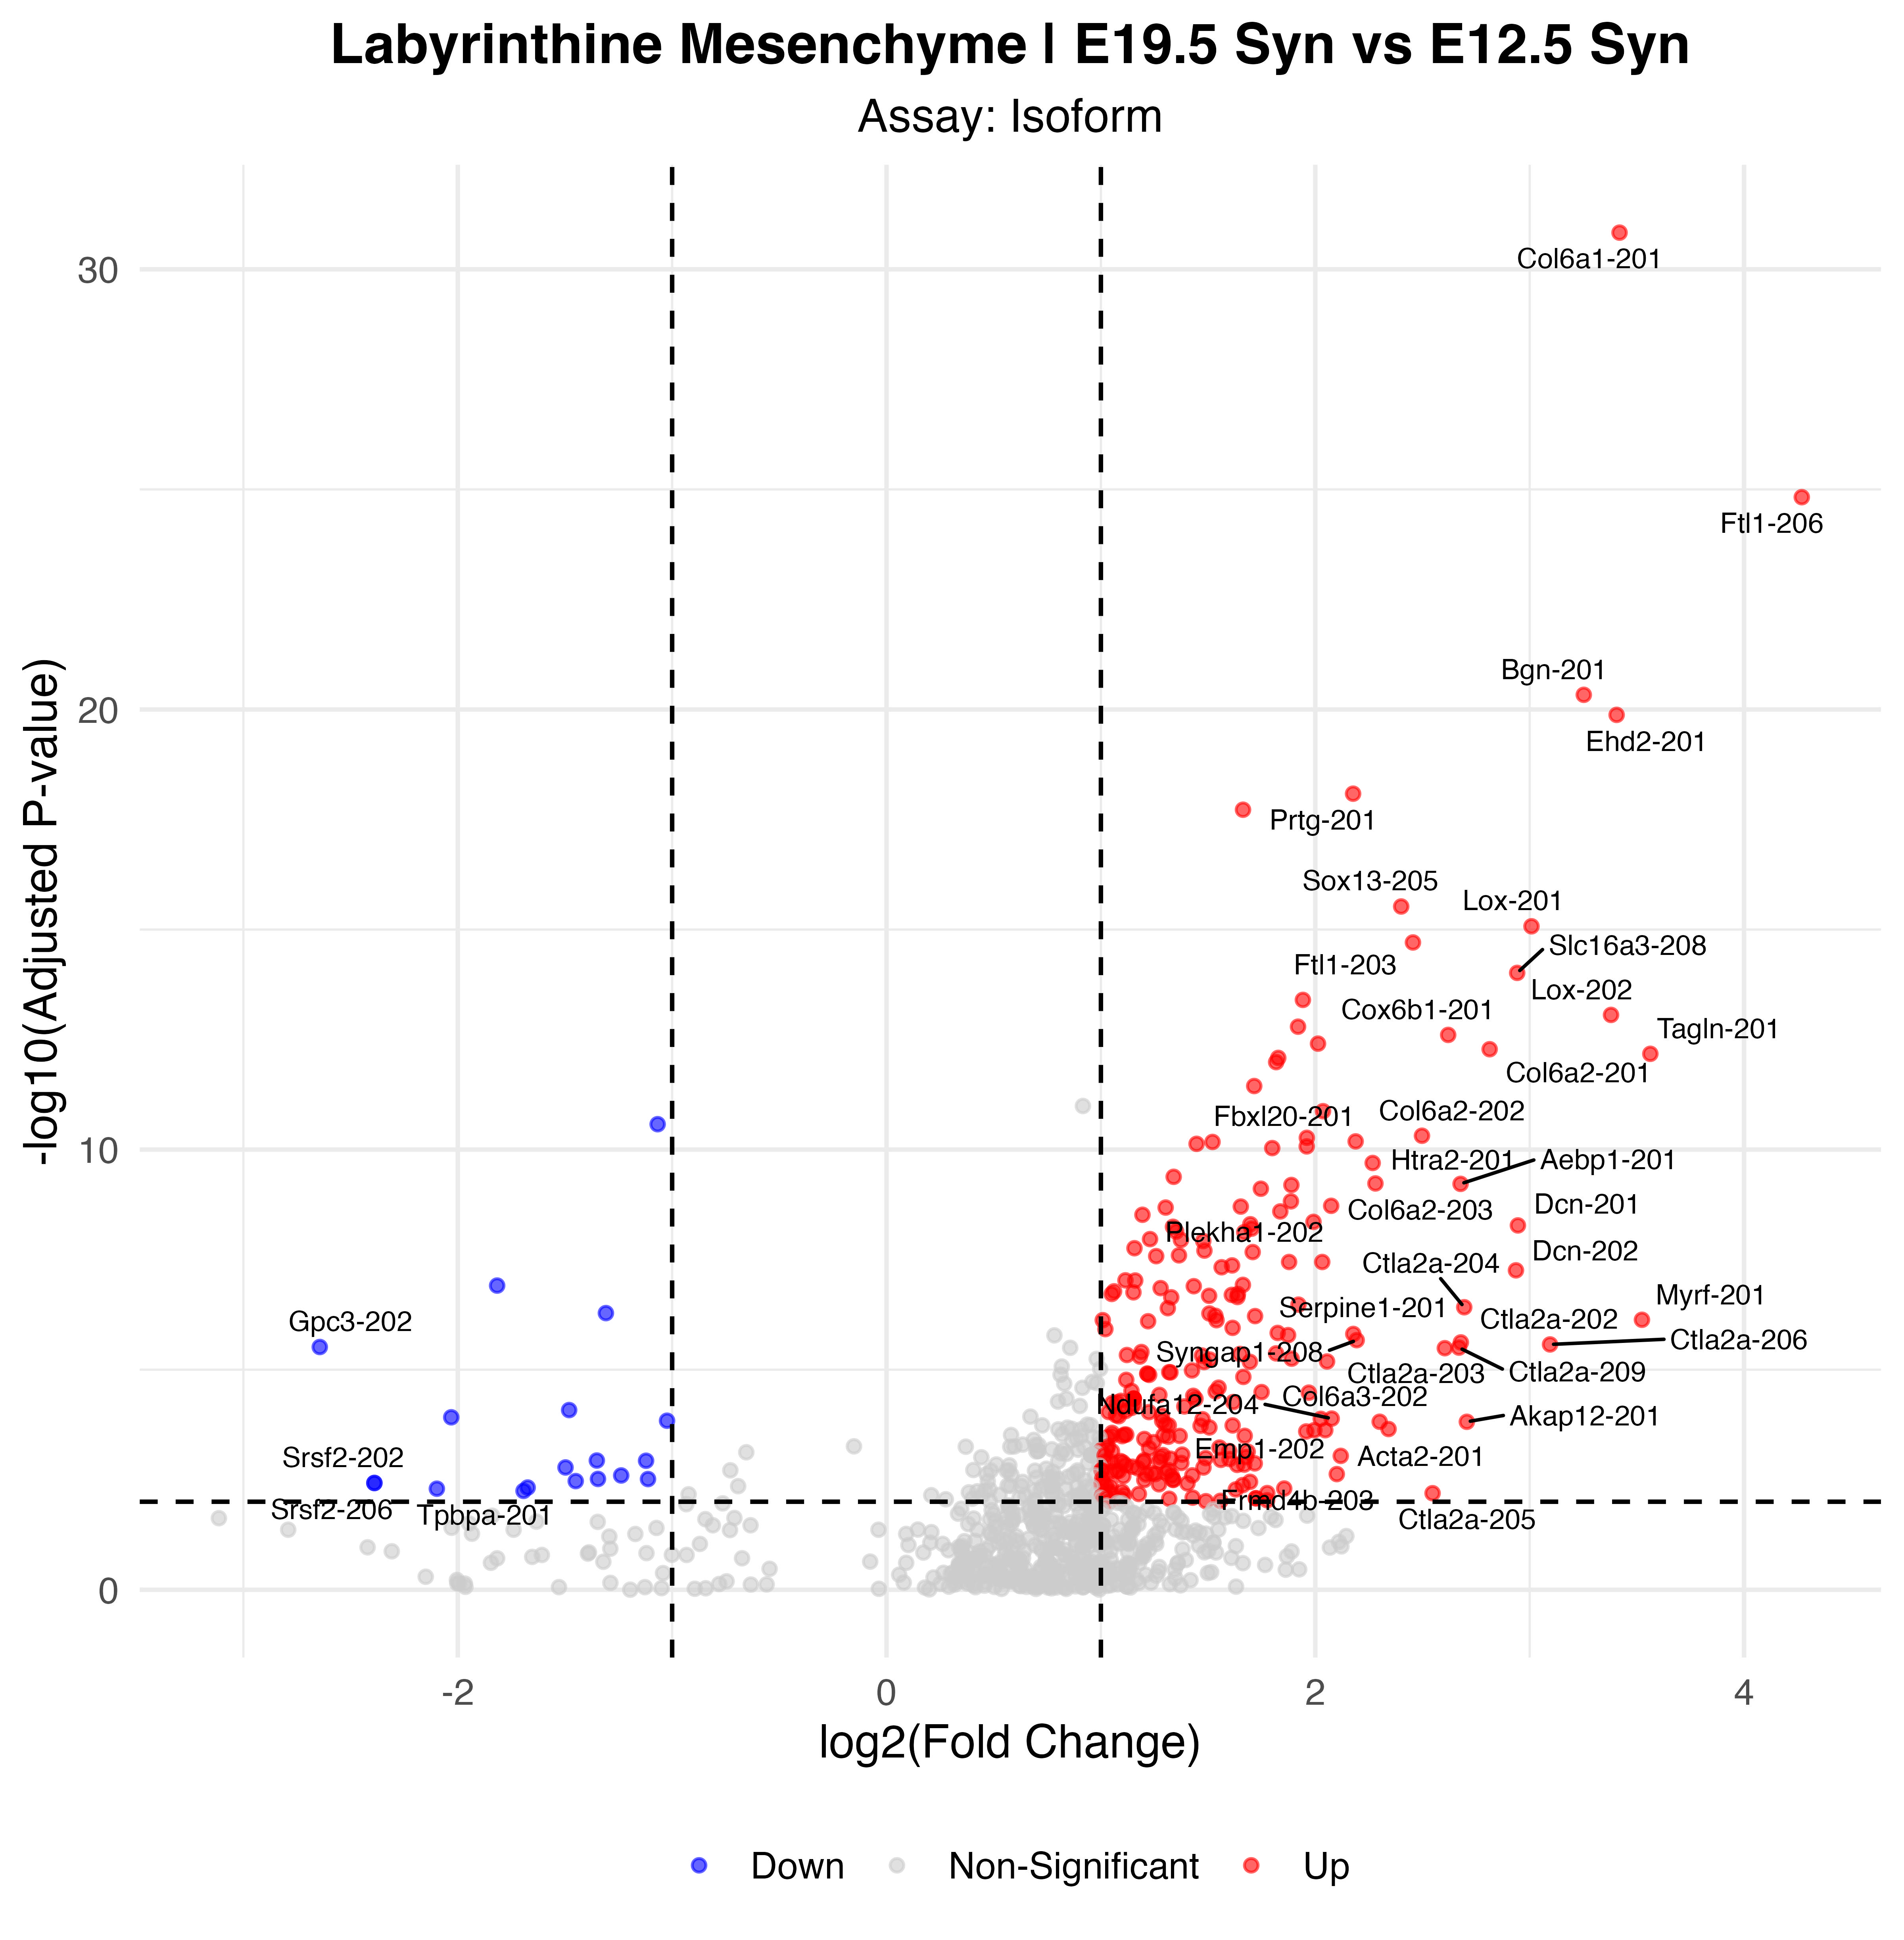

The data file committed next to this chart (first rows):
p_val, avg_log2FC, pct.1, pct.2, p_val_adj, gene, p_val_adj_plot, Significance
1.91028191859283e-36, 3.419, 0.625, 0.081, 1.46812806571534e-31, Col6a1-201, 1.46812806571534e-31, Up
1.95512704743503e-30, 4.269, 0.417, 0.039, 1.50259334103572e-25, Ftl1-206, 1.50259334103572e-25, Up
6.05005610677667e-26, 3.252, 0.528, 0.087, 4.64971012030214e-21, Bgn-201, 4.64971012030214e-21, Up
1.72778411442326e-25, 3.406, 0.375, 0.037, 1.32787120329885e-20, Ehd2-201, 1.32787120329885e-20, Up
1.0665873752665e-23, 2.176, 0.667, 0.15, 8.19715061387317e-19, Prtg-201, 8.19715061387317e-19, Up
2.46865153390923e-23, 1.663, 0.917, 0.581, 1.8972574498706e-18, Ftl1-ps1-202, 1.8972574498706e-18, Up
3.89788192915977e-21, 2.401, 0.417, 0.058, 2.99567817783645e-16, Sox13-205, 2.99567817783645e-16, Up
1.09824405786497e-20, 3.008, 0.375, 0.051, 8.44044488231545e-16, Lox-201, 8.44044488231545e-16, Up
2.55970771504363e-20, 2.456, 0.667, 0.201, 1.96723776731963e-15, Ftl1-203, 1.96723776731963e-15, Up
1.25698893782911e-19, 2.942, 0.347, 0.045, 9.66046278279181e-15, Slc16a3-208, 9.66046278279181e-15, Up
5.16628924806853e-19, 1.942, 0.361, 0.048, 3.97049993871059e-14, Sox13-203, 3.97049993871059e-14, Up
1.13350609847604e-18, 3.379, 0.333, 0.045, 8.71144776922772e-14, Lox-202, 8.71144776922772e-14, Up
2.09790966115015e-18, 1.919, 0.444, 0.081, 1.61232749098034e-13, Piezo1-209, 1.61232749098034e-13, Up
3.22554348113979e-18, 2.62, 0.458, 0.09, 2.47895918699517e-13, Cox6b1-201, 2.47895918699517e-13, Up
5.09467916778472e-18, 2.013, 0.431, 0.078, 3.91546472760927e-13, Piezo1-201, 3.91546472760927e-13, Up
6.81551478492198e-18, 2.813, 0.569, 0.139, 5.23799573280394e-13, Col6a2-201, 5.23799573280394e-13, Up
8.67153071699134e-18, 3.563, 0.389, 0.07, 6.66441821723653e-13, Tagln-201, 6.66441821723653e-13, Up
1.07316725895535e-17, 1.827, 0.347, 0.048, 8.24771965197544e-13, Mogs-201, 8.24771965197544e-13, Up
1.3390243515913e-17, 1.817, 0.361, 0.053, 1.02909377517198e-12, Mrpl52-205, 1.02909377517198e-12, Up
4.67806649015675e-17, 1.715, 0.347, 0.05, 3.59528122034507e-12, Sox13-201, 3.59528122034507e-12, Up
1.74294041487896e-16, 2.036, 0.542, 0.128, 1.33951942645107e-11, Arhgef25-210, 1.33951942645107e-11, Up
3.4448815323484e-16, -1.068, 0.917, 0.992, 2.64752925287104e-11, Hmgb1-201, 2.64752925287104e-11, Down
6.3031930569129e-16, 2.498, 0.514, 0.125, 4.84425599195984e-11, Col6a2-202, 4.84425599195984e-11, Up
7.02006321227949e-16, 1.961, 0.403, 0.078, 5.39519938116528e-11, Cd151-201, 5.39519938116528e-11, Up
8.4656116302714e-16, 2.188, 0.347, 0.056, 6.50616116232878e-11, Fbxl20-201, 6.50616116232878e-11, Up
8.71953148066958e-16, 1.521, 0.361, 0.059, 6.7013087241538e-11, Mrpl52-204, 6.7013087241538e-11, Up
9.62192461769225e-16, 1.446, 0.444, 0.089, 7.3948339456812e-11, Prdx4-201, 7.3948339456812e-11, Up
1.10011746637255e-15, 1.96, 0.403, 0.076, 8.45484277605957e-11, Plekha1-203, 8.45484277605957e-11, Up
1.20162351611704e-15, 1.799, 0.444, 0.089, 9.2349573707659e-11, Bag2-201, 9.2349573707659e-11, Up
2.6179822010214e-15, 2.268, 0.347, 0.059, 2.01202404077299e-10, Htra2-201, 2.01202404077299e-10, Up
5.40288149621236e-15, 1.339, 0.361, 0.062, 4.15233054509905e-10, Mrpl52-201, 4.15233054509905e-10, Up
7.64063777517089e-15, 2.281, 0.5, 0.125, 5.87213575572983e-10, Col6a2-203, 5.87213575572983e-10, Up
7.81446371648461e-15, 2.678, 0.375, 0.075, 6.00572794466709e-10, Aebp1-201, 6.00572794466709e-10, Up
8.28940651015645e-15, 1.889, 0.431, 0.093, 6.37074047931564e-10, Ndufb5-204, 6.37074047931564e-10, Up
1.0075820725378e-14, 1.746, 0.389, 0.076, 7.74367126028198e-10, Epb41l5-202, 7.74367126028198e-10, Up
1.94911900877548e-14, 1.886, 0.403, 0.086, 1.49797592300431e-09, Cd151-203, 1.49797592300431e-09, Up
2.46252592382214e-14, 2.074, 0.347, 0.062, 1.89254967349427e-09, Plekha1-202, 1.89254967349427e-09, Up
2.56314264976421e-14, 1.653, 0.694, 0.263, 1.96987765204979e-09, Gng5-201, 1.96987765204979e-09, Up
2.69963452910341e-14, 1.302, 0.514, 0.126, 2.07477712099714e-09, Arhgef25-202, 2.07477712099714e-09, Up
3.30385380350958e-14, 1.837, 0.792, 0.302, 2.53914380214925e-09, Ctla2a-201, 2.53914380214925e-09, Up
3.93524655619002e-14, 1.194, 0.639, 0.188, 3.02439438829428e-09, Krtcap2-204, 3.02439438829428e-09, Up
5.70321769216969e-14, 1.992, 0.458, 0.112, 4.3831509251401e-09, Bax-201, 4.3831509251401e-09, Up
6.45255485523626e-14, 1.697, 0.417, 0.089, 4.95904650844328e-09, Ssr4-203, 4.95904650844328e-09, Up
6.86882127498088e-14, 2.945, 0.431, 0.104, 5.27896390267381e-09, Dcn-201, 5.27896390267381e-09, Up
7.38135497895029e-14, 1.336, 0.361, 0.067, 5.67286655552245e-09, Mrpl30-205, 5.67286655552245e-09, Up
8.13491793339868e-14, 1.703, 0.5, 0.137, 6.25200982853422e-09, Btbd2-201, 6.25200982853422e-09, Up
9.46845653096508e-14, 1.351, 0.5, 0.134, 7.2768875823079e-09, Zc3h7a-201, 7.2768875823079e-09, Up
9.78300595876552e-14, 1.669, 0.347, 0.065, 7.51863139954965e-09, Epb41l5-203, 7.51863139954965e-09, Up
1.40506519507648e-13, 1.229, 0.514, 0.131, 1.07984880502408e-08, Arhgef25-201, 1.07984880502408e-08, Up
1.4684563121725e-13, 1.373, 0.417, 0.092, 1.12856741415705e-08, Cox7c-203, 1.12856741415705e-08, Up
1.55419292940185e-13, 1.478, 0.417, 0.095, 1.1944594339625e-08, Cd151-202, 1.1944594339625e-08, Up
2.26364740910761e-13, 1.157, 0.653, 0.22, 1.73970357979557e-08, Cetn3-201, 1.73970357979557e-08, Up
2.56250927476759e-13, 1.483, 0.444, 0.106, 1.96939087802988e-08, Casp2-201, 1.96939087802988e-08, Up
2.76793491780924e-13, 1.708, 0.403, 0.087, 2.12726870173311e-08, Ssr4-201, 2.12726870173311e-08, Up
3.2863444580766e-13, 1.364, 0.486, 0.123, 2.52568716981019e-08, Arhgef25-212, 2.52568716981019e-08, Up
3.42897788870581e-13, 1.258, 0.361, 0.07, 2.63530666658596e-08, Mrpl30-207, 2.63530666658596e-08, Up
4.65106098861814e-13, 1.878, 0.361, 0.075, 3.57452641219259e-08, Ndufb5-203, 3.57452641219259e-08, Up
4.65106098861814e-13, 2.032, 0.361, 0.075, 3.57452641219259e-08, Twf2-209, 3.57452641219259e-08, Up
5.56618349812631e-13, 1.612, 0.472, 0.123, 4.27783466564999e-08, Pgls-205, 4.27783466564999e-08, Up
6.13050775098335e-13, 1.563, 0.444, 0.112, 4.71154042694074e-08, Polr2j-201, 4.71154042694074e-08, Up
... 204 more rows
